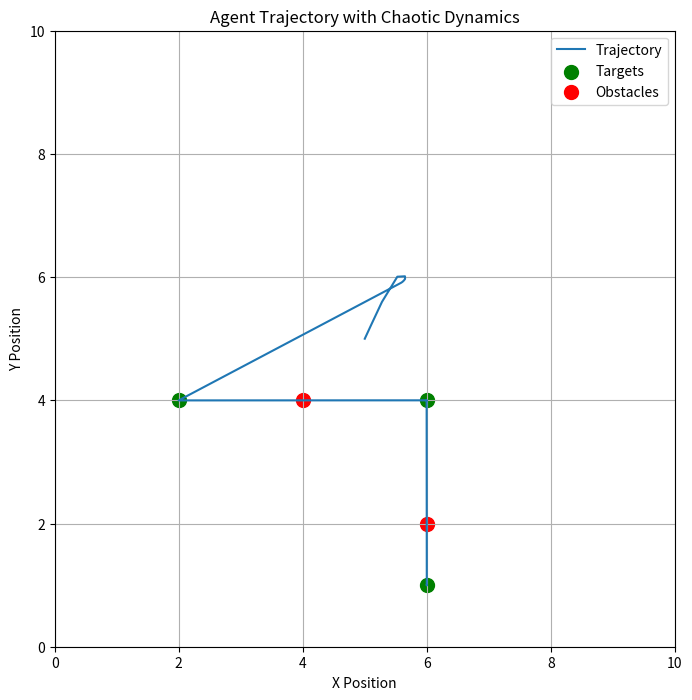
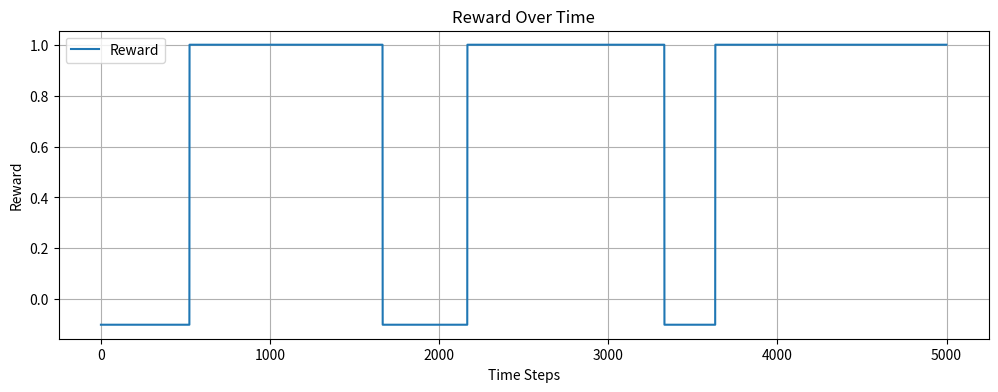

Python code for these plots, in order:
# Code Cell

import numpy as np
import matplotlib.pyplot as plt
from scipy.integrate import odeint


# Code Cell

def lorenz(state, t, sigma=10, beta=8/3, rho=28):
    x, y, z = state
    dxdt = sigma * (y - x)
    dydt = x * (rho - z) - y
    dzdt = x * y - beta * z
    return [dxdt, dydt, dzdt]

def simulate_chaos(t, initial_state):
    return odeint(lorenz, initial_state, t)


# Code Cell

# Environment settings
env_size = 10  # Size of the 2D environment

# Targets
targets = [
    np.array([2, 4]),
    np.array([6, 4]),
    np.array([6, 1])
]

# Obstacles
obstacles = [
    np.array([4, 4]),
    np.array([6, 2])
]

# Agent settings
agent_position = np.array([5.0, 5.0])
agent_velocity = np.array([0.0, 0.0])
learning_rate = 0.05

# Simulation parameters
time_steps = 5000
dt = 0.1
chaos_weight = 0.5
chaos_decay = 0.55
chaos_state = [1.0, 1.0, 1.0]

# Multi-target prioritization settings
# Options: 'closest', 'furthest', 'sequence'
search_strategy = 'sequence'  # User can choose 'closest', 'furthest', or 'sequence'
target_sequence = [0,1,2]   # Indices of targets in the order to visit (used if 'sequence' is selected)


# Code Cell

def reward(agent_position, current_target):
    distance_to_target = np.linalg.norm(agent_position - current_target)
    if distance_to_target <= 1.5:
        return 1  # High reward near target
    return -0.1  # Penalize being away from the target


# Code Cell

def select_target(agent_position, targets, strategy, sequence, step):
    if strategy == 'closest':
        distances = [np.linalg.norm(agent_position - t) for t in targets]
        return targets[np.argmin(distances)]
    elif strategy == 'furthest':
        distances = [np.linalg.norm(agent_position - t) for t in targets]
        return targets[np.argmax(distances)]
    elif strategy == 'sequence':
        index = step // (time_steps // len(sequence))
        index = min(index, len(sequence) - 1)
        return targets[sequence[index]]
    else:
        raise ValueError("Invalid search strategy selected.")


# Code Cell

# Visualization setup
trajectory = [agent_position.copy()]
reward_history = []
visited_targets = set()
current_target = None

for step in range(time_steps):
    # Select current target
    current_target = select_target(agent_position, targets, search_strategy, target_sequence, step)
    
    # Check if the target has been reached
    if np.linalg.norm(agent_position - current_target) <= 1.5:
        visited_targets.add(tuple(current_target))
    
    # Calculate reward
    current_reward = reward(agent_position, current_target)
    reward_history.append(current_reward)
    
    # Calculate gradient towards target
    gradient = current_target - agent_position
    gradient_norm = np.linalg.norm(gradient)
    if gradient_norm > 0:
        gradient /= gradient_norm  # Normalize gradient
    
    # Chaotic dynamics contribution
    t = np.linspace(0, dt, 10)
    chaos_state = simulate_chaos(t, chaos_state)[-1]
    chaotic_force = chaos_state[:2]  # Use x and y components
    
    # Update agent's velocity and position
    agent_velocity = learning_rate * gradient + chaos_weight * chaotic_force
    agent_position += agent_velocity * dt
    trajectory.append(agent_position.copy())
    
    # Decay chaotic contribution
    chaos_weight *= chaos_decay


# Code Cell

trajectory = np.array(trajectory)
plt.figure(figsize=(8, 8))
plt.plot(trajectory[:, 0], trajectory[:, 1], label="Trajectory", linewidth=1.5)
plt.scatter(*np.array([t for t in targets]).T, color="green", label="Targets", s=100)
plt.scatter(*np.array(obstacles).T, color="red", label="Obstacles", s=100)
plt.title("Agent Trajectory with Chaotic Dynamics")
plt.xlim(0, env_size)
plt.ylim(0, env_size)
plt.legend()
plt.grid(True)
plt.xlabel("X Position")
plt.ylabel("Y Position")
plt.show()


# Code Cell

plt.figure(figsize=(12, 4))
plt.plot(reward_history, label="Reward")
plt.title("Reward Over Time")
plt.xlabel("Time Steps")
plt.ylabel("Reward")
plt.grid(True)
plt.legend()
plt.show()
